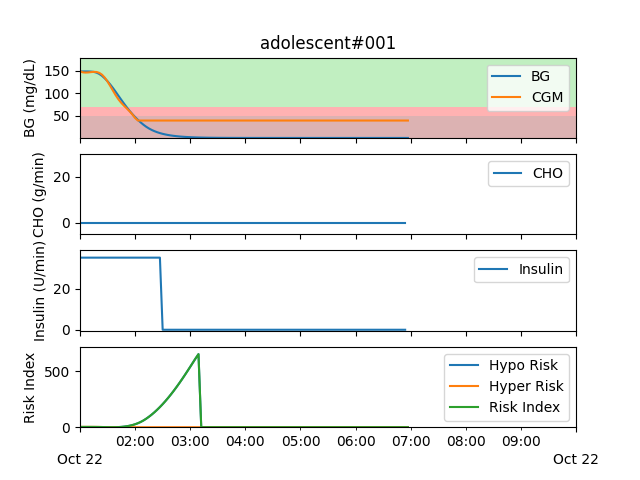

Values plotted in this chart, from the file beside it:
Time, BG, CGM, CHO, insulin, LBGI, HBGI, Risk
2024-10-22 01:00:00, 149, 149.7, 0.0, 35.0, 0.0, 2.755, 2.755
2024-10-22 01:03:00, 149, 147, 0.0, 35.0, 0.0, 2.755, 2.755
2024-10-22 01:06:00, 149, 146.5, 0.0, 35.0, 0.0, 2.755, 2.755
2024-10-22 01:09:00, 149, 146.8, 0.0, 35.0, 0.0, 2.748, 2.748
2024-10-22 01:12:00, 148.7, 147.5, 0.0, 35.0, 0.0, 2.715, 2.715
2024-10-22 01:15:00, 148, 148.1, 0.0, 35.0, 0.0, 2.618, 2.618
2024-10-22 01:18:00, 146.3, 147.8, 0.0, 35.0, 0.0, 2.406, 2.406
2024-10-22 01:21:00, 143.4, 145.8, 0.0, 35.0, 0.0, 2.048, 2.048
2024-10-22 01:24:00, 139, 141.6, 0.0, 35.0, 0.0, 1.56, 1.56
2024-10-22 01:27:00, 133.4, 135, 0.0, 35.0, 0.0, 1.013, 1.013
2024-10-22 01:30:00, 126.9, 126.3, 0.0, 35.0, 0.0, 0.5018, 0.5018
2024-10-22 01:33:00, 119.5, 116.2, 0.0, 35.0, 0.0, 0.1271, 0.1271
2024-10-22 01:36:00, 111.5, 105.6, 0.0, 35.0, 0.002732, 0.0, 0.002732
2024-10-22 01:39:00, 103, 95.28, 0.0, 35.0, 0.2731, 0.0, 0.2731
2024-10-22 01:42:00, 94.14, 86.1, 0.0, 35.0, 1.101, 0.0, 1.101
2024-10-22 01:45:00, 85.32, 78.45, 0.0, 35.0, 2.645, 0.0, 2.645
2024-10-22 01:48:00, 76.73, 71.93, 0.0, 35.0, 5.055, 0.0, 5.055
2024-10-22 01:51:00, 68.49, 65.92, 0.0, 35.0, 8.479, 0.0, 8.479
2024-10-22 01:54:00, 60.71, 59.73, 0.0, 35.0, 13.07, 0.0, 13.07
2024-10-22 01:57:00, 53.44, 52.72, 0.0, 35.0, 18.98, 0.0, 18.98
2024-10-22 02:00:00, 46.71, 44.7, 0.0, 35.0, 26.39, 0.0, 26.39
2024-10-22 02:03:00, 40.53, 39.02, 0.0, 35.0, 35.51, 0.0, 35.51
2024-10-22 02:06:00, 34.89, 39.0, 0.0, 35.0, 46.55, 0.0, 46.55
2024-10-22 02:09:00, 29.76, 39.0, 0.0, 35.0, 59.83, 0.0, 59.83
2024-10-22 02:12:00, 25.2, 39.0, 0.0, 35.0, 75.48, 0.0, 75.48
2024-10-22 02:15:00, 21.3, 39.0, 0.0, 35.0, 93.02, 0.0, 93.02
2024-10-22 02:18:00, 18.01, 39.0, 0.0, 35.0, 112.3, 0.0, 112.3
2024-10-22 02:21:00, 15.22, 39.0, 0.0, 35.0, 133.3, 0.0, 133.3
2024-10-22 02:24:00, 12.87, 39.0, 0.0, 35.0, 155.9, 0.0, 155.9
2024-10-22 02:27:00, 10.88, 39.0, 0.0, 35.0, 180.2, 0.0, 180.2
2024-10-22 02:30:00, 9.195, 39.0, 0.0, 0.0, 206.1, 0.0, 206.1
2024-10-22 02:33:00, 7.773, 39.0, 0.0, 0.0, 233.6, 0.0, 233.6
2024-10-22 02:36:00, 6.571, 39.0, 0.0, 0.0, 262.5, 0.0, 262.5
2024-10-22 02:39:00, 5.555, 39.0, 0.0, 0.0, 293, 0.0, 293
2024-10-22 02:42:00, 4.696, 39.0, 0.0, 0.0, 324.8, 0.0, 324.8
2024-10-22 02:45:00, 3.97, 39.0, 0.0, 0.0, 357.9, 0.0, 357.9
2024-10-22 02:48:00, 3.356, 39.0, 0.0, 0.0, 392.3, 0.0, 392.3
2024-10-22 02:51:00, 2.837, 39.0, 0.0, 0.0, 427.8, 0.0, 427.8
2024-10-22 02:54:00, 2.398, 39.0, 0.0, 0.0, 464.4, 0.0, 464.4
2024-10-22 02:57:00, 2.027, 39.0, 0.0, 0.0, 501.9, 0.0, 501.9
2024-10-22 03:00:00, 1.714, 39.0, 0.0, 0.0, 540, 0.0, 540
2024-10-22 03:03:00, 1.449, 39.0, 0.0, 0.0, 578.4, 0.0, 578.4
2024-10-22 03:06:00, 1.225, 39.0, 0.0, 0.0, 616.6, 0.0, 616.6
2024-10-22 03:09:00, 1.035, 39.0, 0.0, 0.0, 652.9, 0.0, 652.9
2024-10-22 03:12:00, 0.8752, 39.0, 0.0, 0.0, 0.0, 0.0, 0.0
2024-10-22 03:15:00, 0.7398, 39.0, 0.0, 0.0, 0.0, 0.0, 0.0
2024-10-22 03:18:00, 0.6254, 39.0, 0.0, 0.0, 0.0, 0.0, 0.0
2024-10-22 03:21:00, 0.5287, 39.0, 0.0, 0.0, 0.0, 0.0, 0.0
2024-10-22 03:24:00, 0.4469, 39.0, 0.0, 0.0, 0.0, 0.0, 0.0
2024-10-22 03:27:00, 0.3778, 39.0, 0.0, 0.0, 0.0, 0.0, 0.0
2024-10-22 03:30:00, 0.3194, 39.0, 0.0, 0.0, 0.0, 0.0, 0.0
2024-10-22 03:33:00, 0.27, 39.0, 0.0, 0.0, 0.0, 0.0, 0.0
2024-10-22 03:36:00, 0.2282, 39.0, 0.0, 0.0, 0.0, 0.0, 0.0
2024-10-22 03:39:00, 0.1929, 39.0, 0.0, 0.0, 0.0, 0.0, 0.0
2024-10-22 03:42:00, 0.1631, 39.0, 0.0, 0.0, 0.0, 0.0, 0.0
2024-10-22 03:45:00, 0.1379, 39.0, 0.0, 0.0, 0.0, 0.0, 0.0
2024-10-22 03:48:00, 0.1166, 39.0, 0.0, 0.0, 0.0, 0.0, 0.0
2024-10-22 03:51:00, 0.09854, 39.0, 0.0, 0.0, 0.0, 0.0, 0.0
2024-10-22 03:54:00, 0.0833, 39.0, 0.0, 0.0, 0.0, 0.0, 0.0
2024-10-22 03:57:00, 0.07042, 39.0, 0.0, 0.0, 0.0, 0.0, 0.0
... 61 more rows
